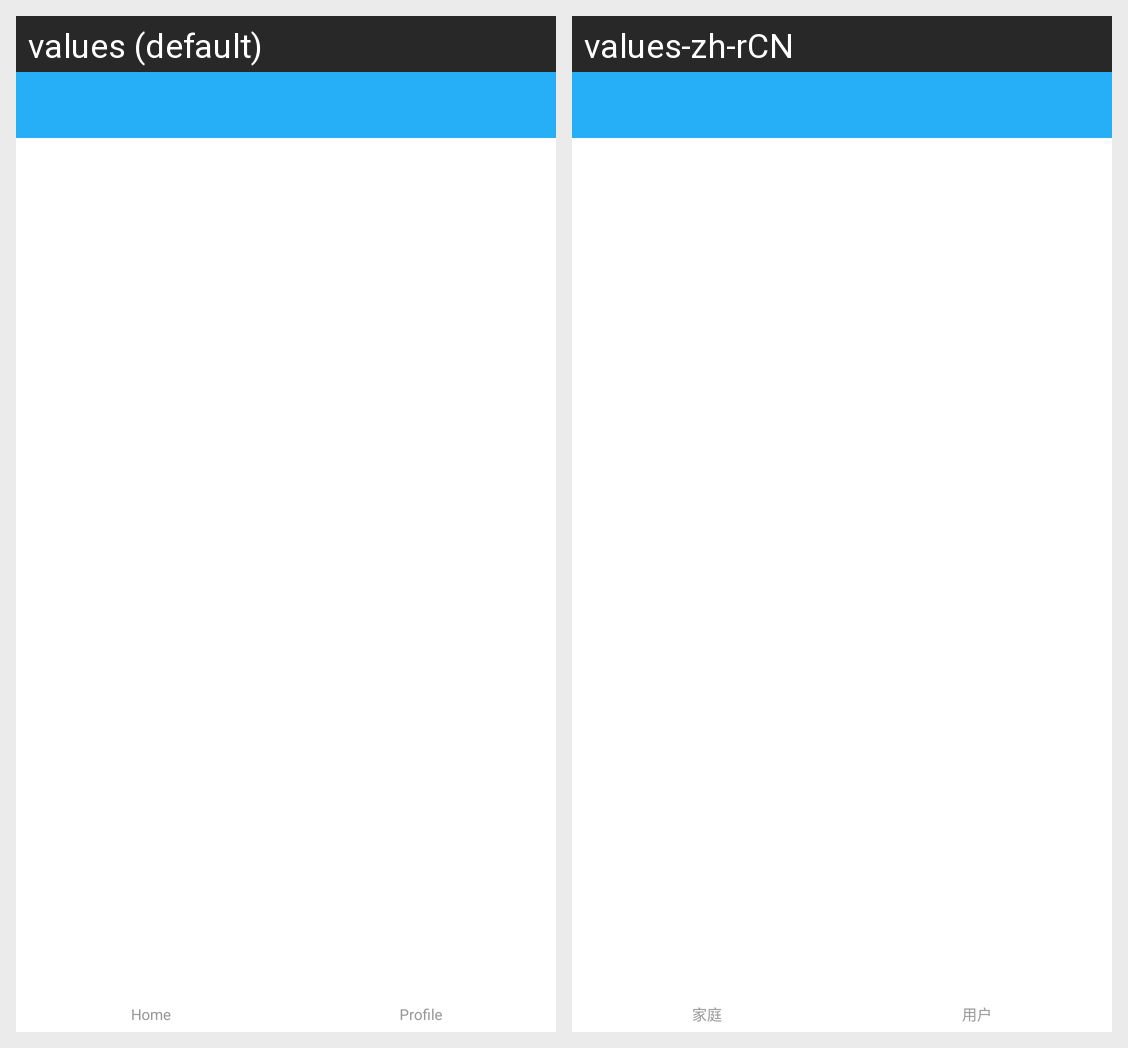

Translations of the strings shown on this Android screen, per locale in the grid:
Android screen res/layout/act_main.xml rendered under 2 locales, left to right: values (default), values-zh-rCN. Device: Nexus 5 (rendered at 1080×1920; each locale shown at half size, 540×960, under a caption strip naming it); theme AppTheme.NoActionBar.
Strings drawn on this screen, with the default value and each locale's value (text and hints the layout hard-codes, and strings that could not be matched under every locale, appear in the picture but are not listed):

main_home
  values: Home
  values-zh-rCN: 家庭

main_profile
  values: Profile
  values-zh-rCN: 用户
